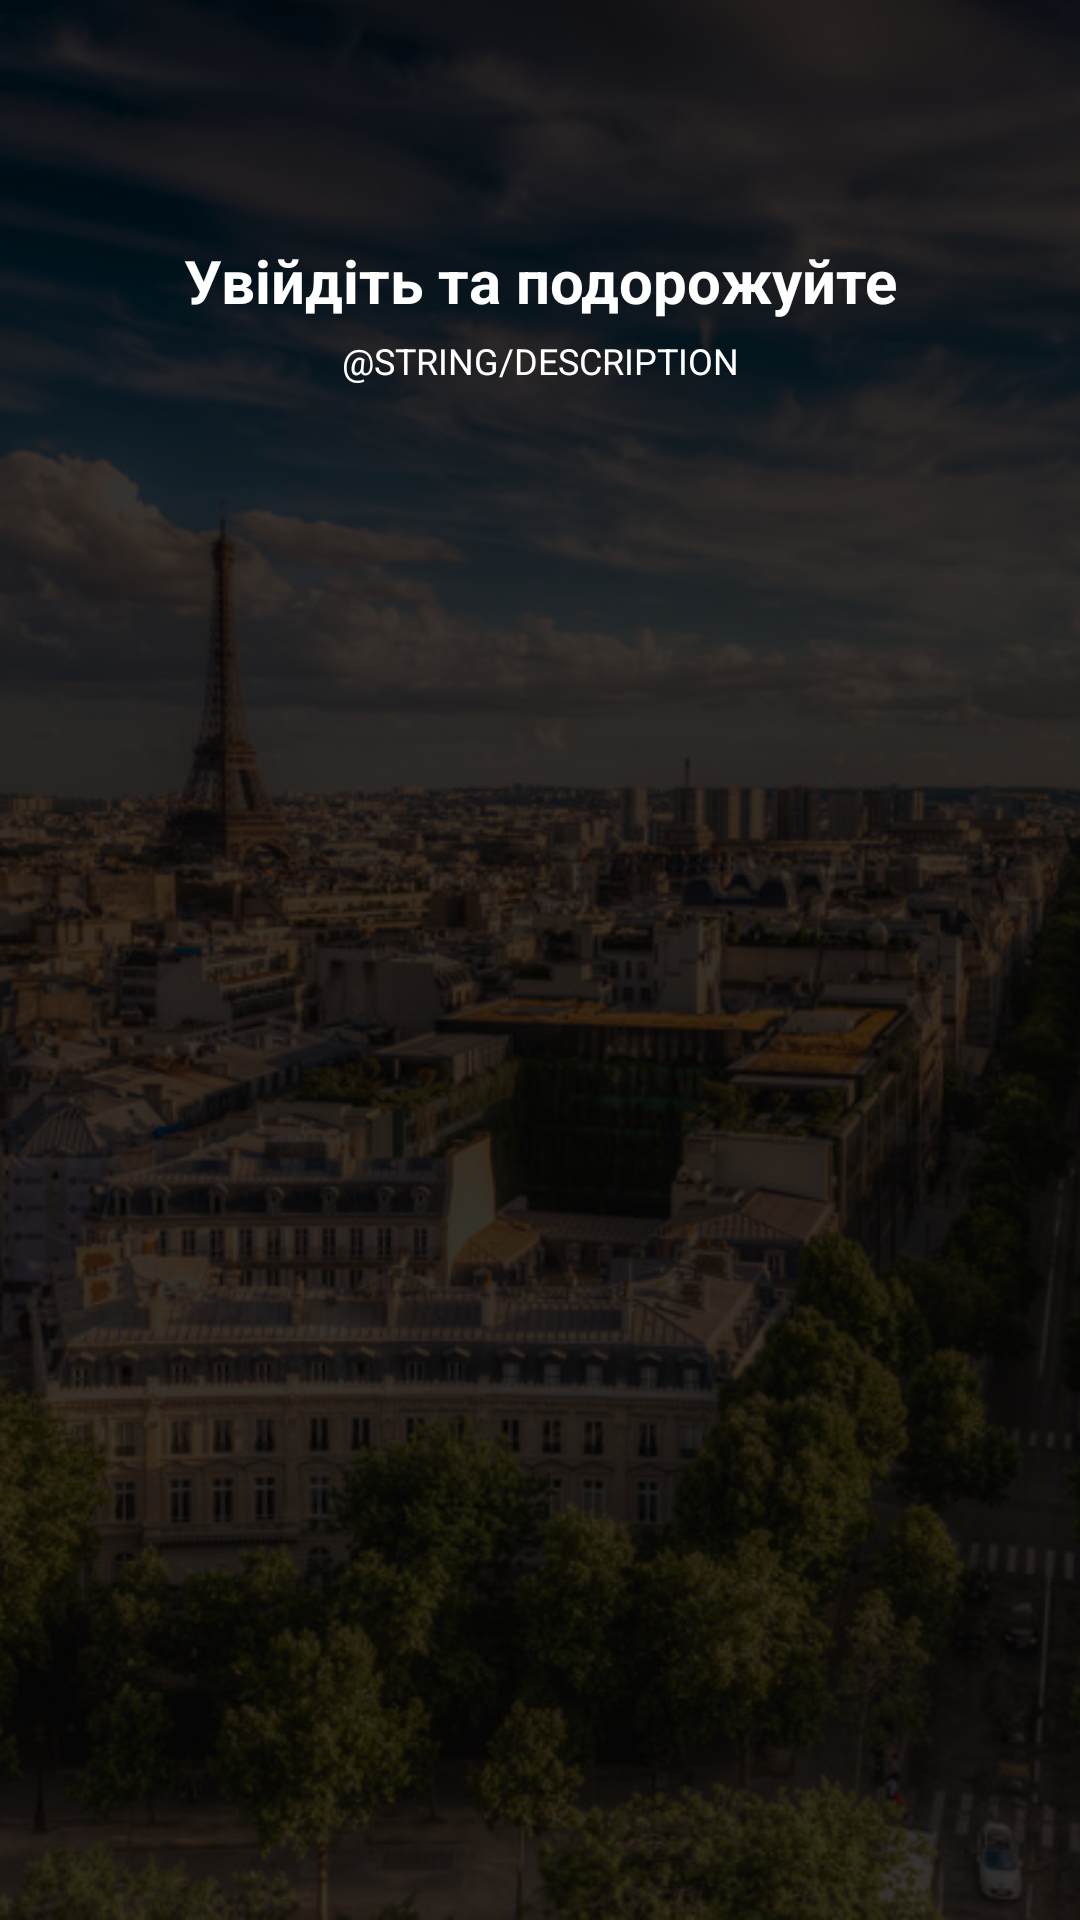

The Android layout XML behind this screen, and the referenced resources:
<!-- AndroidManifest.xml: application theme FullScreen -->
<!-- res/layout/activity_login.xml -->
<?xml version="1.0" encoding="utf-8"?>
<androidx.constraintlayout.widget.ConstraintLayout xmlns:android="http://schemas.android.com/apk/res/android"
    xmlns:app="http://schemas.android.com/apk/res-auto"
    xmlns:tools="http://schemas.android.com/tools"
    android:layout_width="match_parent"
    android:layout_height="match_parent"
    tools:context=".activitys.LoginActivity">

    <ImageView
        android:id="@+id/imageView2"
        android:layout_width="match_parent"
        android:layout_height="match_parent"
        android:contentDescription="@string/app_name"
        android:scaleType="centerCrop"
        android:src="@drawable/paris" />

    <View
        android:layout_width="match_parent"
        android:layout_height="match_parent"
        android:background="@color/colorBackgroundLayer" />

    <ImageView
        android:id="@+id/imageLogo"
        android:layout_width="wrap_content"
        android:layout_height="wrap_content"
        android:layout_marginTop="80dp"
        android:contentDescription="@string/app_name"
        android:src="@drawable/ic_launcher_foreground"
        app:layout_constraintEnd_toEndOf="parent"
        app:layout_constraintStart_toStartOf="parent"
        app:layout_constraintTop_toTopOf="parent" />

    <TextView
        android:id="@+id/textSignIn"
        android:layout_width="wrap_content"
        android:layout_height="wrap_content"
        android:text="Увійдіть та подорожуйте"
        android:textColor="@color/colorWhite"
        android:textSize="20sp"
        android:textStyle="bold"
        app:layout_constraintEnd_toEndOf="parent"
        app:layout_constraintStart_toStartOf="parent"
        app:layout_constraintTop_toBottomOf="@id/imageLogo" />

    <TextView
        android:id="@+id/textDescription"
        android:layout_width="200dp"
        android:layout_height="wrap_content"
        android:layout_marginTop="5dp"
        android:gravity="center"
        android:text="@string/description"
        android:textAllCaps="true"
        android:textColor="@color/colorWhite"
        android:textSize="12sp"
        app:layout_constraintEnd_toEndOf="parent"
        app:layout_constraintStart_toStartOf="parent"
        app:layout_constraintTop_toBottomOf="@id/textSignIn"/>



</androidx.constraintlayout.widget.ConstraintLayout>
<!-- resources referenced by this layout -->
<resources>
  <color name="colorBackgroundLayer">#C6000000</color>
  <color name="colorWhite">#FFFFFF</color>
  <!-- drawable paris: jpg bitmap (drawable, 296559 bytes) -->
  <string name="app_name">Подорожі</string>
  <style name="FullScreen" parent="Theme.AppCompat.Light.NoActionBar">
          <item name="android:windowNoTitle">true</item>
          <item name="android:windowActionBar">false</item>
          <item name="android:windowFullscreen">true</item>
          <item name="android:windowContentOverlay">@null</item>
      </style>
</resources>
